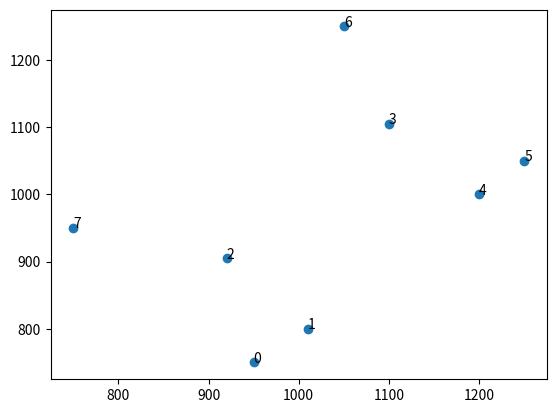

Source code (Python):
import numpy as np
from matplotlib import pyplot as plt

x = np.array([950, 1010, 920, 1100, 1200, 1250, 1050, 750])
y = np.array([750, 800, 905, 1105, 1000, 1050, 1250, 950])

fig, ax = plt.subplots()
ax.scatter(x, y)

for i in range(0, 8): #8 coordinates
    print(i, ": (",x[i] ,",",y[i],")")
    ax.annotate(i, (x[i], y[i]))

plt.show()
